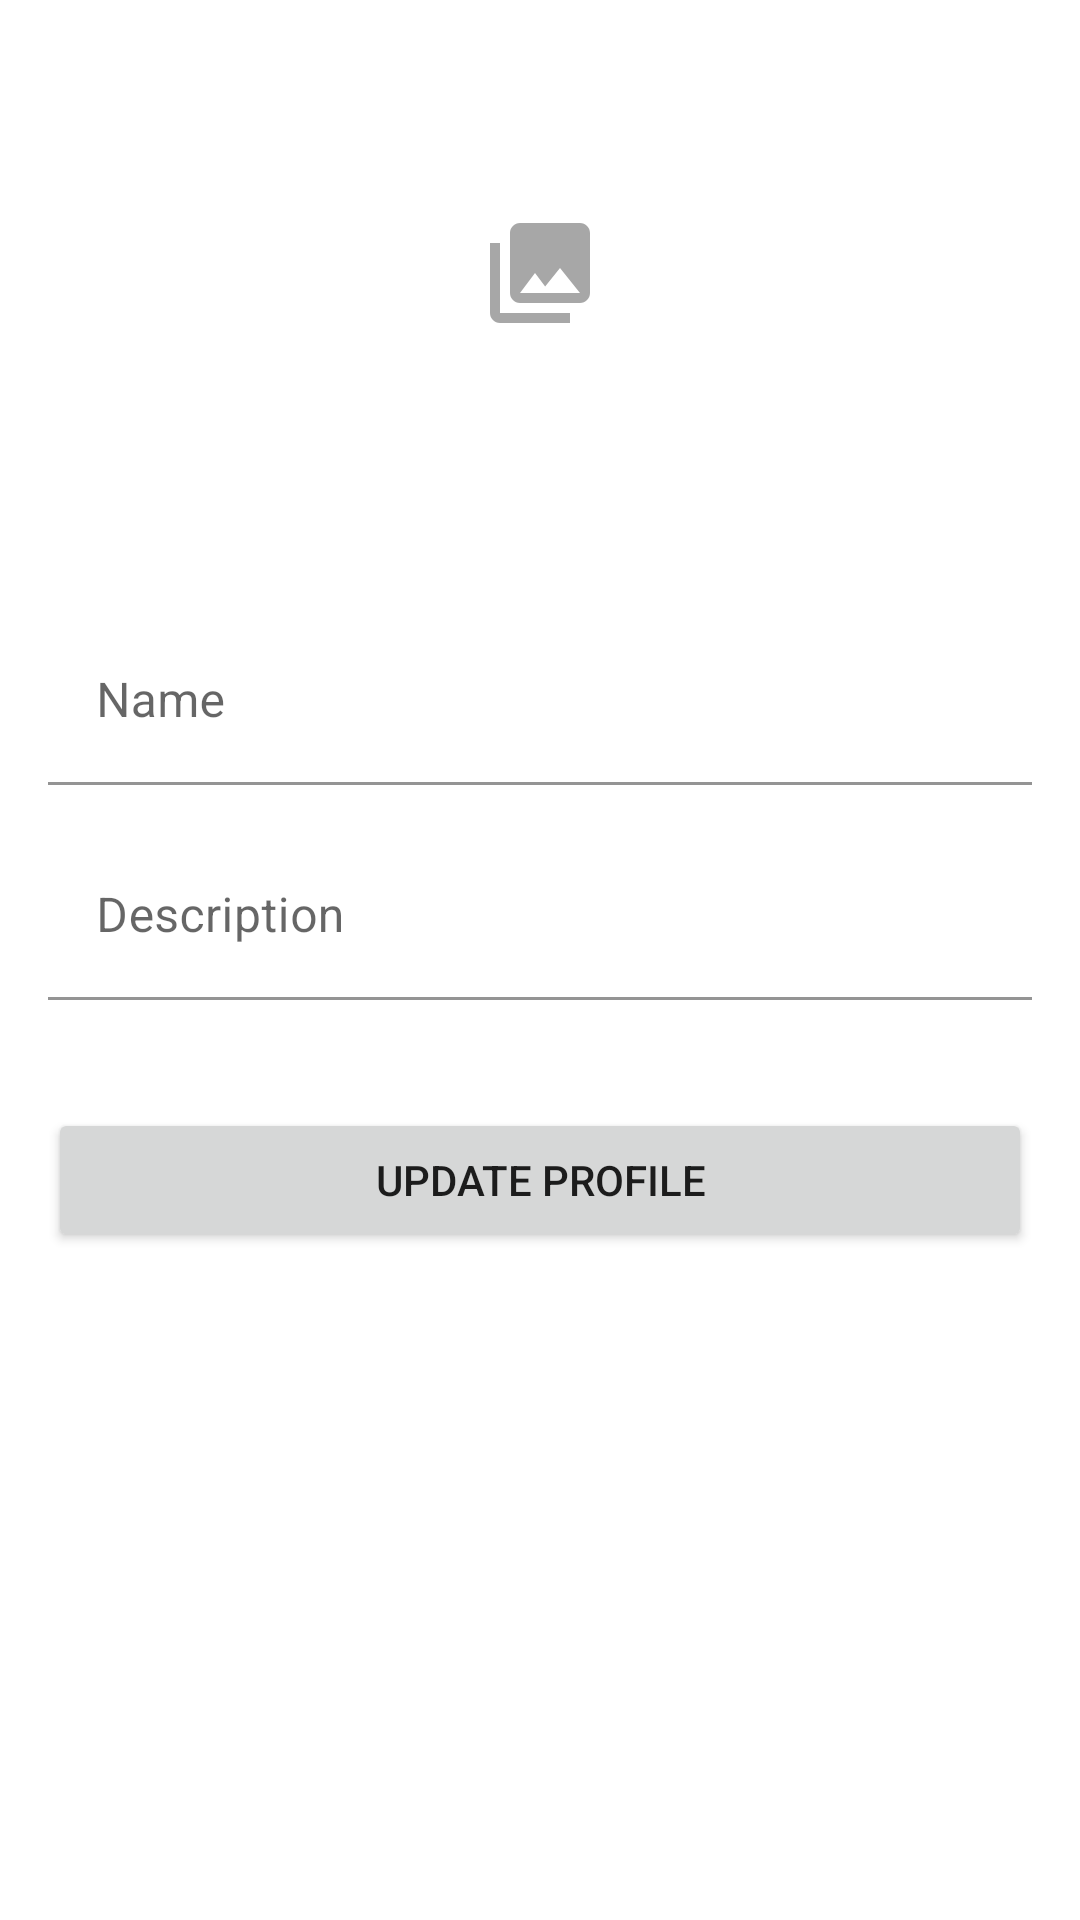

Here is an Android app screen rendered from its layout file. Give the layout XML and the strings, colors and styles it references.
<!-- AndroidManifest.xml: application theme Theme.Mobilevo2 -->
<!-- res/layout/edit_fragment.xml -->
<?xml version="1.0" encoding="utf-8"?>

<ScrollView
    xmlns:android="http://schemas.android.com/apk/res/android"
    xmlns:app="http://schemas.android.com/apk/res-auto"
    android:layout_height="wrap_content"
    android:layout_width="match_parent"
    >
    <androidx.constraintlayout.widget.ConstraintLayout
        xmlns:tools="http://schemas.android.com/tools"
        android:layout_width="match_parent"
        android:layout_height="match_parent">

        <ImageView
            android:id="@+id/profile_picture"
            android:layout_width="150dp"
            android:layout_height="150dp"
            app:layout_constraintTop_toTopOf="parent"
            app:layout_constraintStart_toStartOf="parent"
            app:layout_constraintEnd_toEndOf="parent"
            android:layout_marginTop="16dp"
            android:adjustViewBounds="true"
            android:scaleType="fitCenter"
            />

        <ImageView
            android:id="@+id/from_gallery_img"
            app:layout_constraintTop_toTopOf="@id/profile_picture"
            app:layout_constraintBottom_toBottomOf="@id/profile_picture"
            app:layout_constraintLeft_toLeftOf="@id/profile_picture"
            app:layout_constraintRight_toRightOf="@id/profile_picture"
            android:layout_height="40dp"
            android:layout_width="40dp"
            android:src="@drawable/ic_baseline_photo_library_24"
            />

        <com.google.android.material.textfield.TextInputLayout
            android:id="@+id/name"
            android:layout_width="match_parent"
            android:layout_height="wrap_content"
            app:layout_constraintTop_toBottomOf="@id/profile_picture"
            android:layout_marginTop="40dp"
            android:layout_marginLeft="16dp"
            android:layout_marginRight="16dp">

            <com.google.android.material.textfield.TextInputEditText
                android:id="@+id/input_name"
                android:layout_width="match_parent"
                android:layout_height="wrap_content"
                android:hint="Name"
                android:background="@color/white"/>
        </com.google.android.material.textfield.TextInputLayout>

        <com.google.android.material.textfield.TextInputLayout
            android:id="@+id/description"
            android:layout_width="match_parent"
            android:layout_height="wrap_content"
            app:layout_constraintTop_toBottomOf="@id/name"
            android:layout_marginTop="16dp"
            android:layout_marginLeft="16dp"
            android:layout_marginRight="16dp">

            <com.google.android.material.textfield.TextInputEditText
                android:id="@+id/input_description"
                android:layout_width="match_parent"
                android:layout_height="wrap_content"
                android:hint="Description"
                android:background="@color/white"/>
        </com.google.android.material.textfield.TextInputLayout>

        <Button
            android:id="@+id/update_button"
            android:layout_width="0dp"
            android:layout_marginRight="16dp"
            android:layout_marginLeft="16dp"
            android:layout_marginTop="36dp"
            android:layout_height="wrap_content"
            android:text="Update profile"
            app:layout_constraintTop_toBottomOf="@id/description"
            app:layout_constraintStart_toStartOf="parent"
            app:layout_constraintEnd_toEndOf="parent"/>


    </androidx.constraintlayout.widget.ConstraintLayout>
</ScrollView>
<!-- resources referenced by this layout -->
<resources>
  <color name="white">#FFFFFFFF</color>
  <!-- drawable ic_baseline_photo_library_24 (drawable) -->
  <vector android:alpha="0.58" android:height="24dp"
      android:tint="?attr/colorControlNormal" android:viewportHeight="24"
      android:viewportWidth="24" android:width="24dp" xmlns:android="http://schemas.android.com/apk/res/android">
      <path android:fillColor="@android:color/white" android:pathData="M22,16L22,4c0,-1.1 -0.9,-2 -2,-2L8,2c-1.1,0 -2,0.9 -2,2v12c0,1.1 0.9,2 2,2h12c1.1,0 2,-0.9 2,-2zM11,12l2.03,2.71L16,11l4,5L8,16l3,-4zM2,6v14c0,1.1 0.9,2 2,2h14v-2L4,20L4,6L2,6z"/>
  </vector>
  <style name="Theme.Mobilevo2" parent="Theme.MaterialComponents.DayNight.NoActionBar">
          
          <item name="colorPrimary">@color/purple_500</item>
          <item name="colorPrimaryVariant">@color/purple_700</item>
          <item name="colorOnPrimary">@color/white</item>
          
          <item name="colorSecondary">@color/teal_200</item>
          <item name="colorSecondaryVariant">@color/teal_700</item>
          <item name="colorOnSecondary">@color/black</item>
          
          <item name="android:statusBarColor" tools:targetApi="l">?attr/colorPrimaryVariant</item>
          
      </style>
  <color name="purple_500">#FF6200EE</color>
  <color name="purple_700">#FF3700B3</color>
  <color name="teal_200">#FF03DAC5</color>
  <color name="teal_700">#FF018786</color>
  <color name="black">#FF000000</color>
</resources>
